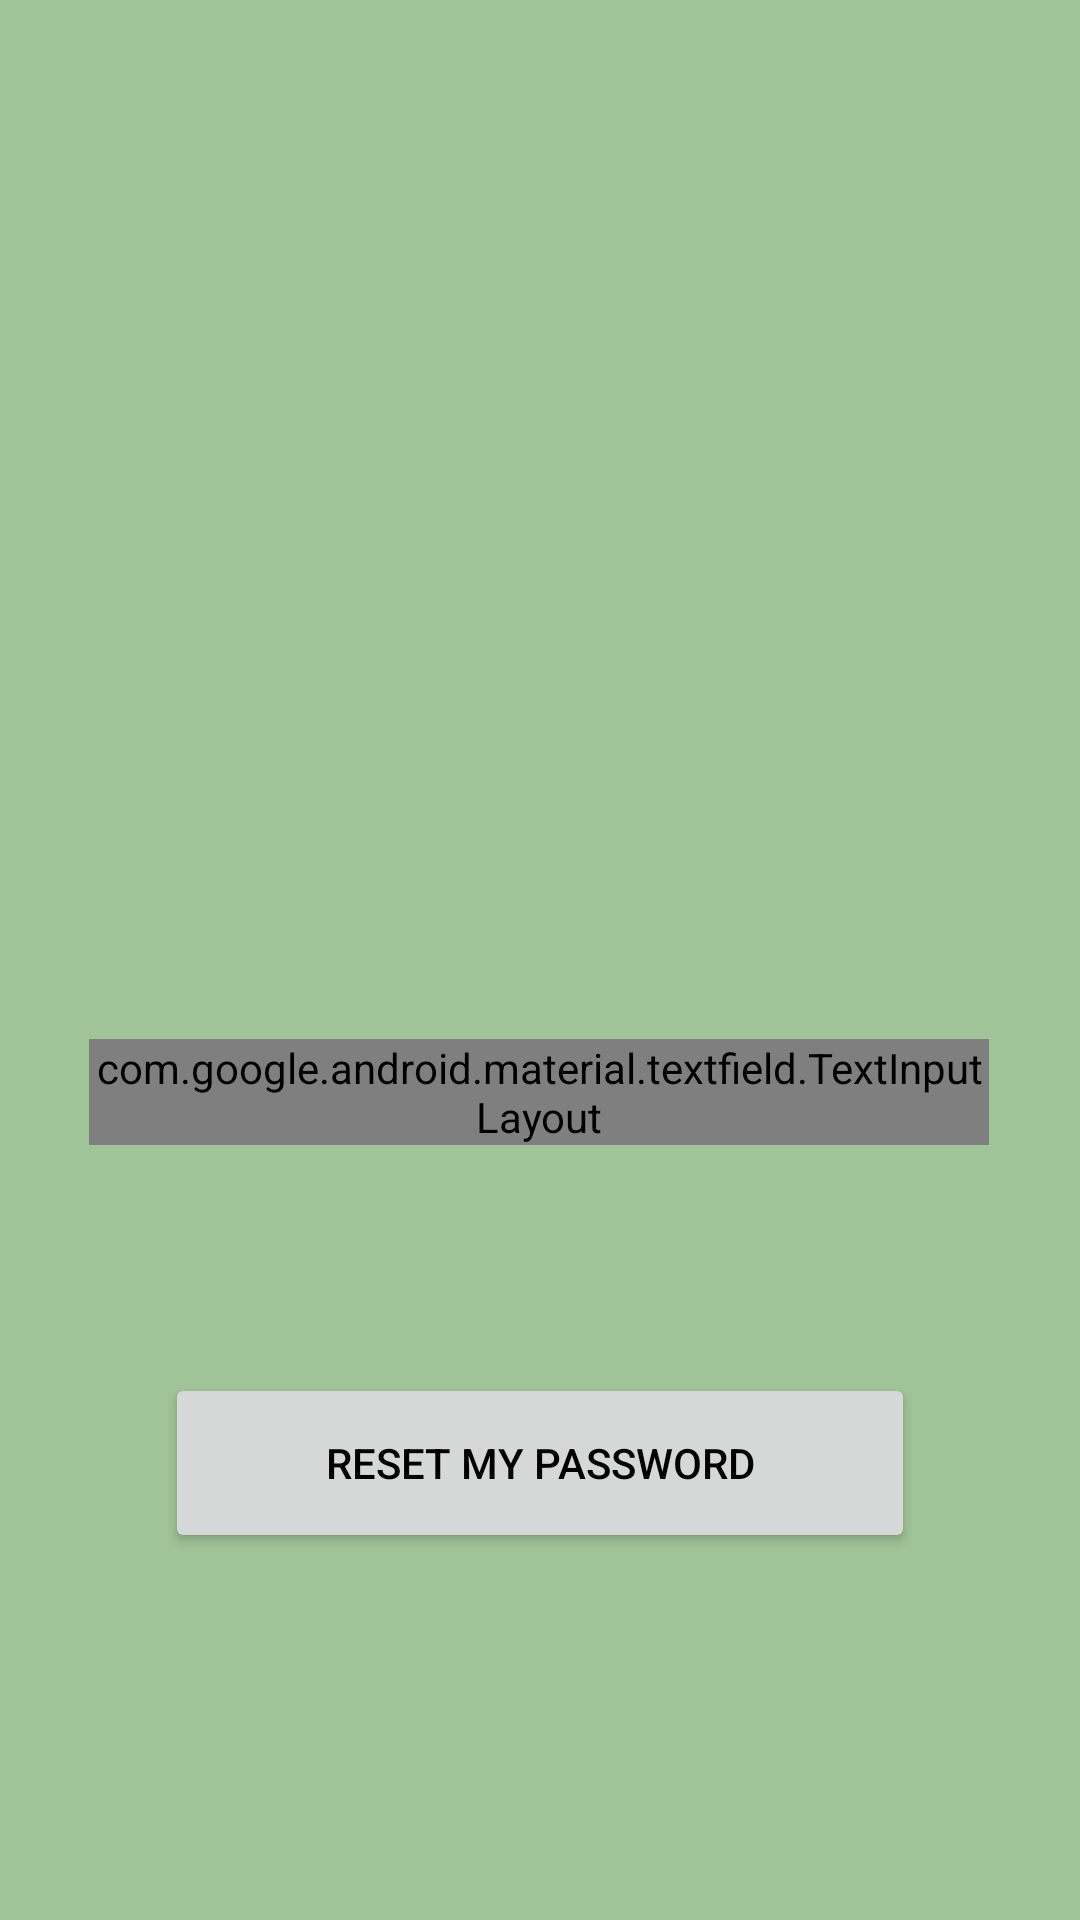

This screen was rendered from an Android layout file. Write that file and the resources it references.
<!-- AndroidManifest.xml: application theme Theme.SalaryFXNITAP -->
<!-- res/layout/activity_forgot_password.xml -->
<?xml version="1.0" encoding="utf-8"?>
<androidx.constraintlayout.widget.ConstraintLayout xmlns:android="http://schemas.android.com/apk/res/android"
    xmlns:app="http://schemas.android.com/apk/res-auto"
    xmlns:tools="http://schemas.android.com/tools"
    android:layout_width="match_parent"
    android:layout_height="match_parent"
    android:background="#A1C398"
    tools:context=".ForgotPassword">

    <ImageView
        android:id="@+id/imageView4"
        android:layout_width="348dp"
        android:layout_height="204dp"
        android:src="@drawable/img_1"
        app:layout_constraintBottom_toBottomOf="parent"
        app:layout_constraintEnd_toEndOf="parent"
        app:layout_constraintHorizontal_bias="1.0"
        app:layout_constraintStart_toStartOf="parent"
        app:layout_constraintTop_toTopOf="parent"
        app:layout_constraintVertical_bias="0.051" />

    <com.google.android.material.textfield.TextInputLayout
        android:id="@+id/textInputLayout2"
        style="@style/Widget.MaterialComponents.TextInputLayout.OutlinedBox.Dense"
        android:layout_width="300dp"
        android:layout_height="wrap_content"
        android:layout_marginBottom="76dp"
        app:boxStrokeColor="@color/black"
        app:hintTextColor="@color/black"
        app:layout_constraintBottom_toTopOf="@+id/buttonForgot"
        app:layout_constraintEnd_toEndOf="parent"
        app:layout_constraintHorizontal_bias="0.495"
        app:layout_constraintStart_toStartOf="parent"
        app:startIconDrawable="@drawable/baseline_email_24">

        <com.google.android.material.textfield.TextInputEditText
            android:id="@+id/editTextForgotEmail"

            android:layout_width="match_parent"
            android:layout_height="wrap_content"
            android:hint="Email Address"
            android:inputType="textEmailAddress"
            android:textColor="@color/black"

            android:textCursorDrawable="@null" />
    </com.google.android.material.textfield.TextInputLayout>

    <Button
        android:id="@+id/buttonForgot"
        android:layout_width="250dp"
        android:layout_height="60dp"
        android:text="RESET MY PASSWORD"
        android:textColor="@color/black"
        app:layout_constraintBottom_toBottomOf="parent"
        app:layout_constraintEnd_toEndOf="parent"
        app:layout_constraintStart_toStartOf="parent"
        app:layout_constraintTop_toBottomOf="@+id/progressBarforgot" />

    <ProgressBar
        android:id="@+id/progressBarforgot"
        style="?android:attr/progressBarStyle"
        android:layout_width="130dp"
        android:layout_height="57dp"
        android:layout_marginTop="52dp"
        app:layout_constraintEnd_toEndOf="parent"
        app:layout_constraintHorizontal_bias="0.459"
        app:layout_constraintStart_toStartOf="parent"
        app:layout_constraintTop_toBottomOf="@+id/imageView4" />

</androidx.constraintlayout.widget.ConstraintLayout>
<!-- resources referenced by this layout -->
<resources>
  <color name="black">#FF000000</color>
  <!-- drawable baseline_email_24 (drawable) -->
  <vector android:height="24dp" android:tint="#E53333"
      android:viewportHeight="24" android:viewportWidth="24"
      android:width="24dp" xmlns:android="http://schemas.android.com/apk/res/android">
      <path android:fillColor="@android:color/white" android:pathData="M20,4L4,4c-1.1,0 -1.99,0.9 -1.99,2L2,18c0,1.1 0.9,2 2,2h16c1.1,0 2,-0.9 2,-2L22,6c0,-1.1 -0.9,-2 -2,-2zM20,8l-8,5 -8,-5L4,6l8,5 8,-5v2z"/>
  </vector>
  <style name="Theme.SalaryFXNITAP" parent="Theme.AppCompat.Light.NoActionBar">
          
          <item name="colorPrimary">@color/purple_500</item>
          <item name="colorPrimaryVariant">@color/purple_700</item>
          <item name="colorOnPrimary">@color/white</item>
          
          <item name="colorSecondary">@color/teal_200</item>
          <item name="colorSecondaryVariant">@color/teal_700</item>
          <item name="colorOnSecondary">@color/black</item>
          
          <item name="android:statusBarColor">?attr/colorPrimaryVariant</item>
          
      </style>
  <color name="purple_500">#FF6200EE</color>
  <color name="purple_700">#FF3700B3</color>
  <color name="white">#FFFFFFFF</color>
  <color name="teal_200">#FF03DAC5</color>
  <color name="teal_700">#FF018786</color>
</resources>
